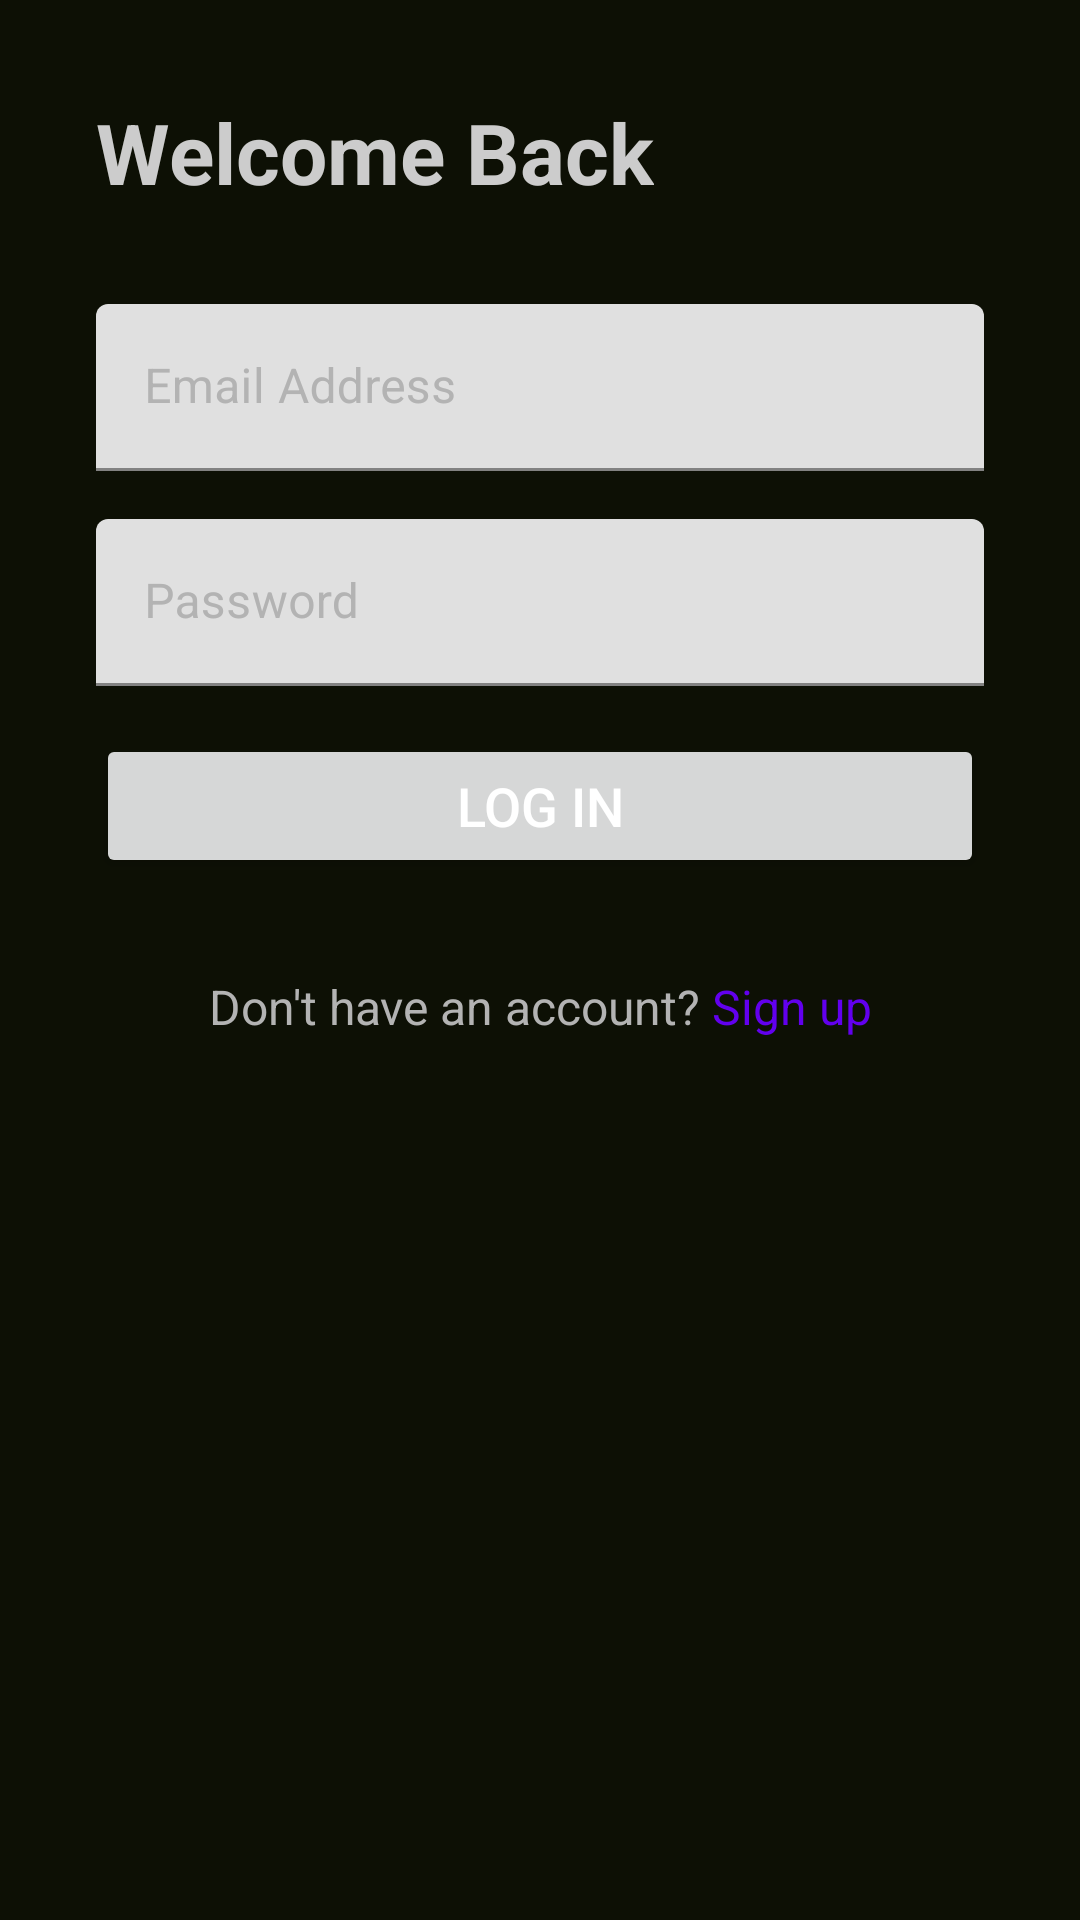

The Android layout XML behind this screen, and the referenced resources:
<!-- AndroidManifest.xml: application theme Theme.StayFit -->
<!-- res/layout/activity_login.xml -->
<?xml version="1.0" encoding="utf-8"?>
<androidx.constraintlayout.widget.ConstraintLayout xmlns:android="http://schemas.android.com/apk/res/android"
    xmlns:app="http://schemas.android.com/apk/res-auto"
    xmlns:tools="http://schemas.android.com/tools"
    android:layout_width="match_parent"
    android:layout_height="match_parent"
    android:orientation="vertical"
    android:weightSum="4"
    android:padding="32dp"
    tools:context=".LoginActivity">

    <TextView
        android:id="@+id/textViewTitle"
        android:layout_width="wrap_content"
        android:layout_height="wrap_content"
        android:text="Welcome Back"
        android:textColor="@color/textColor"
        android:textSize="28sp"
        android:textStyle="bold"
        app:layout_constraintStart_toStartOf="parent"
        app:layout_constraintTop_toTopOf="parent" />

    <com.google.android.material.textfield.TextInputLayout
        android:id="@+id/text_input_layout"
        style="@style/Widget.MaterialComponents.TextInputLayout.FilledBox"
        android:layout_width="match_parent"
        android:layout_height="wrap_content"
        android:layout_below="@id/textViewTitle"
        android:hint="Email Address"
        android:layout_marginTop="32dp"
        android:textColorHint="#b3b3b3"
        app:layout_constraintEnd_toEndOf="parent"
        app:layout_constraintStart_toStartOf="parent"
        app:layout_constraintTop_toBottomOf="@+id/textViewTitle">

        <EditText
            android:id="@+id/editTextEmail"
            android:layout_width="match_parent"
            android:layout_height="wrap_content"
            android:autofillHints=""
            android:inputType="textEmailAddress"
            android:maxLines="1"
            android:textColor="#ffffff"
            android:textSize="16sp"
            tools:ignore="SpeakableTextPresentCheck" />
    </com.google.android.material.textfield.TextInputLayout>

    <com.google.android.material.textfield.TextInputLayout
        android:id="@+id/text_input_layout2"
        style="@style/Widget.MaterialComponents.TextInputLayout.FilledBox"
        android:layout_width="match_parent"
        android:layout_height="wrap_content"
        android:layout_below="@id/text_input_layout"
        android:hint="Password"
        android:layout_marginVertical="16dp"
        android:textColorHint="#b3b3b3"
        app:layout_constraintEnd_toEndOf="parent"
        app:layout_constraintStart_toStartOf="parent"
        app:layout_constraintTop_toBottomOf="@+id/text_input_layout">
        
        <EditText
            android:id="@+id/edit_text_password"
            android:layout_width="match_parent"
            android:layout_height="wrap_content"
            android:importantForAutofill="no"
            android:inputType="textPassword"
            android:maxLines="1"
            android:textColor="#ffffff"
            android:textSize="16sp"
            tools:ignore="SpeakableTextPresentCheck" />
    </com.google.android.material.textfield.TextInputLayout>

    <Button
        android:id="@+id/buttonLogin"
        android:layout_width="match_parent"
        android:layout_height="wrap_content"
        android:layout_below="@id/text_input_layout2"
        android:text="Log In"
        android:layout_marginVertical="16dp"
        android:textColor="#ffffff"
        android:textSize="18sp"
        app:layout_constraintEnd_toEndOf="parent"
        app:layout_constraintStart_toStartOf="parent"
        app:layout_constraintTop_toBottomOf="@+id/text_input_layout2" />

    <LinearLayout
        android:layout_width="wrap_content"
        android:layout_height="wrap_content"
        android:orientation="horizontal"
        android:layout_marginTop="32dp"
        app:layout_constraintEnd_toEndOf="parent"
        app:layout_constraintStart_toStartOf="parent"
        app:layout_constraintTop_toBottomOf="@+id/buttonLogin">


        <TextView
            android:layout_width="wrap_content"
            android:layout_height="wrap_content"
            android:text="Don't have an account?"
            android:layout_marginEnd="4dp"
            android:textColor="#b3b3b3"
            android:textSize="16sp" />

        <TextView
            android:id="@+id/textViewSignup"
            android:layout_width="wrap_content"
            android:layout_height="wrap_content"
            android:text="Sign up"
            android:textColor="@color/purple_500"
            android:textSize="16sp"/>


    </LinearLayout>



</androidx.constraintlayout.widget.ConstraintLayout>
<!-- resources referenced by this layout -->
<resources>
  <color name="purple_500">#FF6200EE</color>
  <color name="textColor">#CCCCCC</color>
  <style name="Theme.StayFit" parent="Theme.MaterialComponents.DayNight.NoActionBar">
          
          <item name="colorPrimary">@color/lightBlue</item>
          <item name="colorPrimaryVariant">@color/appBackground</item>
          <item name="colorOnPrimary">@color/appBackground</item>
          
          <item name="colorSecondary">@color/teal_200</item>
          <item name="colorSecondaryVariant">@color/teal_700</item>
          <item name="colorOnSecondary">@color/black</item>
          
          <item name="android:statusBarColor">@color/textColor</item>
          
  
          <item name="android:background">@color/appBackground</item>
      </style>
  <color name="lightBlue">#8986e1</color>
  <color name="appBackground">#0D1005</color>
  <color name="teal_200">#FF03DAC5</color>
  <color name="teal_700">#FF018786</color>
  <color name="black">#FF000000</color>
</resources>
